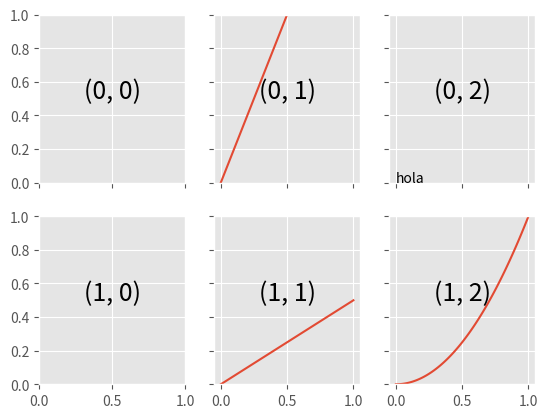

Reproduce this figure in Python.
import matplotlib.pyplot as plt
import numpy as np


# plt.style.use('seaborn')        # Con esto podés poner varios estilos
plt.style.use('ggplot')


# x = np.linspace(0, 2 * np.pi, 1000)
# y1 = np.sin(2 * np.pi * x)
# y2 = np.cos(6 * np.pi * x)

# plt.plot(x, y1)
# plt.plot(x, y2)


''' Copado para poder cambiar el estilo de un gráfico sin tener que modificar
    el estilo del resto de los gráficos!
'''

# with plt.style.context('dark_background'):
#     plt.plot(np.sin(np.linspace(0, 2 * np.pi)), 'r-o')
# plt.show()


''' Hacer subplots
'''

# ax1 = plt.axes()  # standard axes
# ax2 = plt.axes([0.65, 0.65, 0.2, 0.2])

''' en .axes pasás un list de 4 elementos:
    plt.axes ([left, bottom, width, height])
'''

# fig = plt.figure()          # Crea una nueva figura

# ax1 = fig.add_axes([0.1, 0.5, 0.8, 0.4], xticklabels=[], ylim=(-1.2, 1.2))
# ax2 = fig.add_axes([0.1, 0.1, 0.8, 0.4], ylim=(-1.2, 1.2))

''' xticklabel=[] le quita los tics
    ylim (o xlim) te setea los límies de los ejes x e y
'''

# x = np.linspace(0, 10)
# ax1.plot(np.sin(x))
# ax2.plot(np.cos(x))

''' Para hacer subplots tipo matriz de gráficos se hace lo siguiente.
'''

# for i in range(1, 7):
#     plt.subplot(2, 3, i)
#     plt.text(0.5, 0.5, str((2, 3, i)),
#              fontsize=18, ha='center')


''' o lo que es lo mismo
'''

# x = np.linspace(0, 2 * np.pi, 1000)
# y = np.sin(x)

# fig = plt.figure()
# fig.subplots_adjust(hspace=0.4, wspace=0.4)     # Esto te marca la separación intergráfico
# for i in range(1, 7):
#     ax = fig.add_subplot(2, 3, i)
#     plt.plot(x, np.sin(i * x))
#     ax.text(3, 0, str((2, 3, i)),
#            fontsize=18, ha='center')


# x = np.linspace(0, 10*np.pi, 1000)
# # y0 = x ** -0.5
# # y1 = x ** -0.25
# # y2 = x **  0
# # y3 = x **  0.25
# # y4 = x **  0.5
# # y5 = x **  1
# y0 = np.sin(-0.5  * x)
# y1 = np.sin(-0.25 * x)
# y2 = np.sin( 0.0  * x)
# y3 = np.sin( 0.25 * x)
# y4 = np.sin( 0.5  * x)
# y5 = np.sin( 1.0  * x)

# plt.subplot(321)
# plt.plot(x, y0)
# plt.text(np.average(x), np.average(y0), str('Gráfico 1'), fontsize=18, ha='center', va='center')
# plt.ylim(-1, 1)

# plt.subplot(322)
# plt.plot(x, y1)
# plt.text(np.average(x), np.average(y1), str('Gráfico 2'), fontsize=18, ha='center', va='center')
# plt.ylim(-1, 1)

# plt.subplot(323)
# plt.plot(x, y2)
# plt.text(np.average(x), np.average(y2), str('Gráfico 3'), fontsize=18, ha='center', va='center')
# plt.ylim(-1, 1)

# plt.subplot(324)
# plt.plot(x, y3)
# plt.text(np.average(x), np.average(y3), str('Gráfico 4'), fontsize=18, ha='center', va='center')
# plt.ylim(-1, 1)

# plt.subplot(325)
# plt.plot(x, y4)
# plt.text(np.average(x), np.average(y4), str('Gráfico 5'), fontsize=18, ha='center', va='center')
# plt.ylim(-1, 1)

# plt.subplot(326)
# plt.plot(x, y5)
# plt.text(np.average(x), np.average(y5), str('Gráfico 6'), fontsize=18, ha='center', va='center')
# plt.ylim(-1, 1)


# ************************* ESTE ESTÁ LINDO Y FÁCIL ************************

fig, ax = plt.subplots(2, 3, sharex='col', sharey='row')
# axes are in a two-dimensional array, indexed by [row, col]
for i in range(2):
    for j in range(3):
        ax[i, j].text(0.5, 0.5, str((i, j)),
                      fontsize=18, ha='center')
fig
x = np.linspace(0, 1, 100)
y = x ** 2

ax[0, 2].text(0, 0, 'hola')
ax[1, 2].plot(x, y)

ax[0, 1].set_ylim([0, 1])
ax[0, 1].plot(x, 2 * x)

ax[1, 1].set_ylim([0, 1])
ax[1, 1].plot(x, 0.5 * x)

plt.show()
